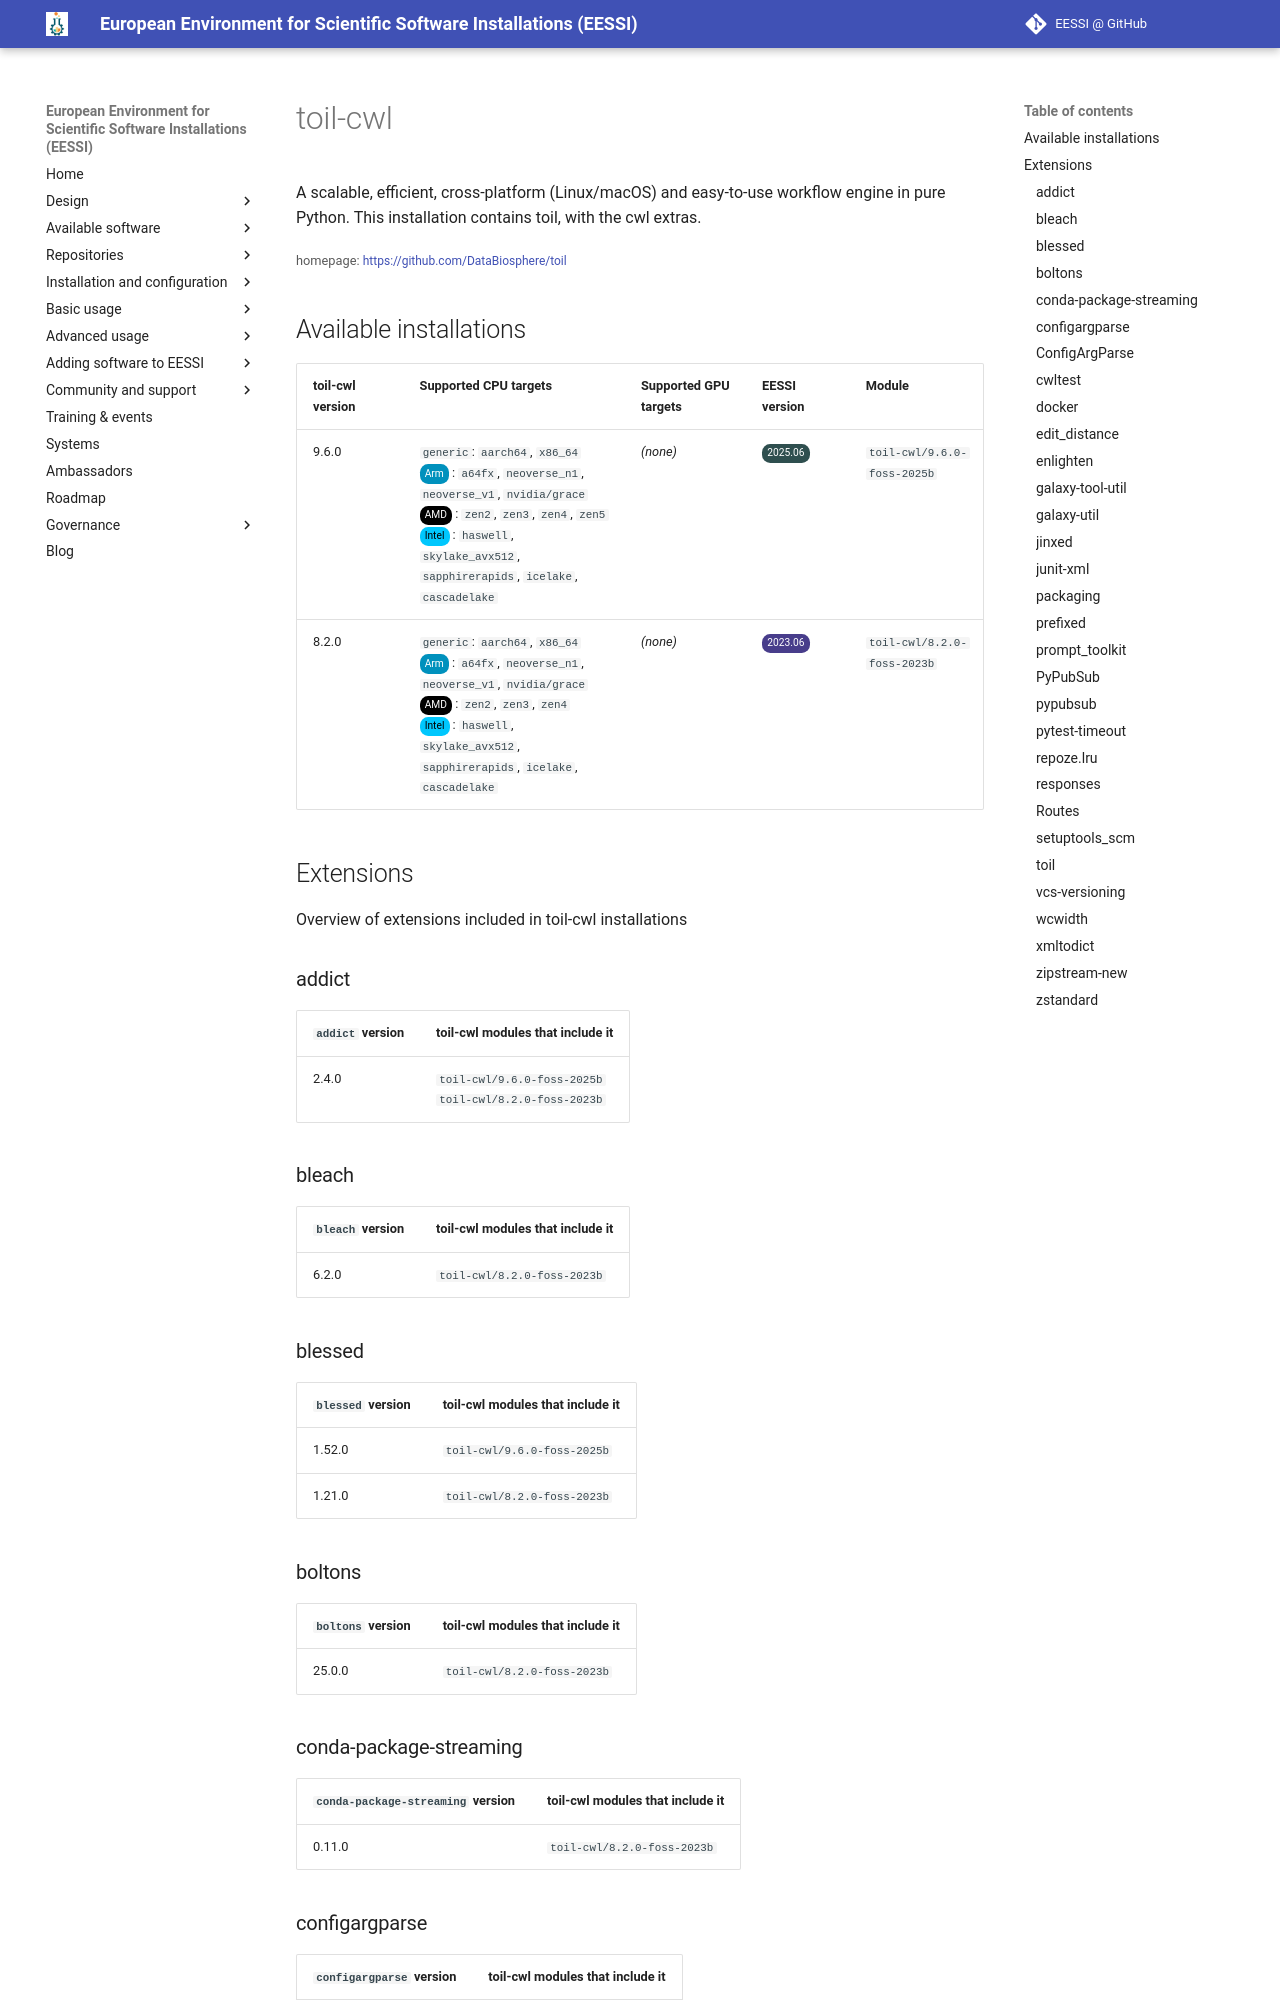

repository: EESSI/docs · page: available_software/detail/toil-cwl/index.html · generator: mkdocs

---
json_ld:
  '@context': https://schema.org
  '@type': SoftwareApplication
  applicationCategory: DeveloperApplication
  description: '

    A scalable, efficient, cross-platform (Linux/macOS) and easy-to-use workflow engine
    in pure Python.

    This installation contains toil, with the cwl extras.

    '
  license: Not confirmed
  name: toil-cwl
  offers:
    '@type': Offer
    price: 0
  operatingSystem: LINUX
  review:
    '@type': Review
    author:
      '@type': Organization
      name: EESSI
    reviewBody: Application has been successfully made available on all architectures
      supported by EESSI
    reviewRating:
      '@type': Rating
      ratingValue: 5
  softwareRequirements: See https://www.eessi.io/docs/ for how to make EESSI available
    on your system
  softwareVersion: '[''9.6.0'', ''8.2.0'']'
  url: https://github.com/DataBiosphere/toil
---
# toil-cwl



A scalable, efficient, cross-platform (Linux/macOS) and easy-to-use workflow engine in pure Python.
This installation contains toil, with the cwl extras.


<small>homepage: </small><span class="software-link">[https://github.com/DataBiosphere/toil](https://github.com/DataBiosphere/toil)</span>
